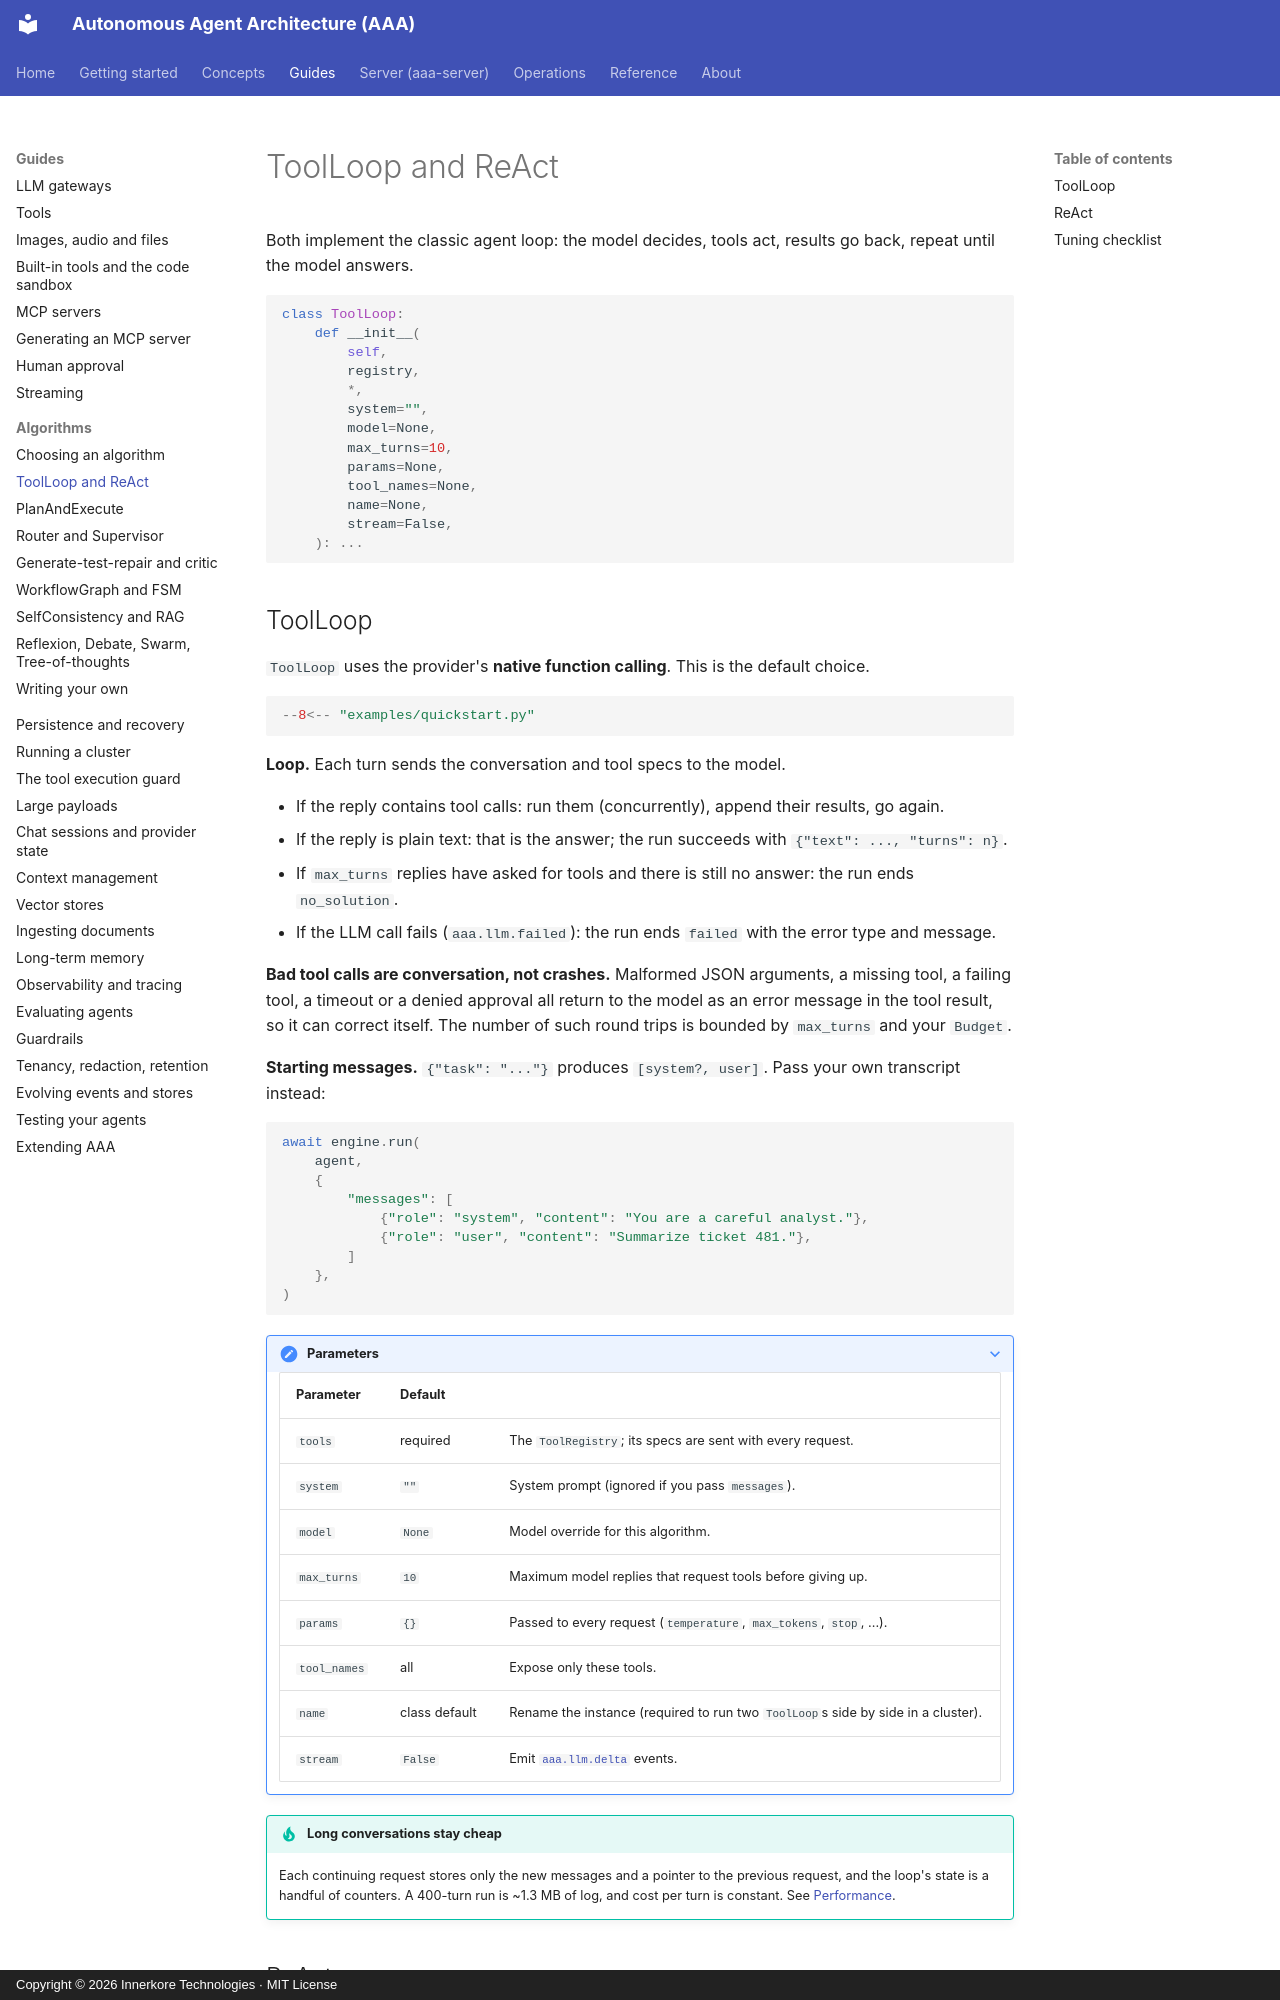

repository: innerkorehq/AutonomousAgentAlgos · page: guides/algorithms/tool-loop-react/index.html · generator: mkdocs · copyright: Copyright © 2026 Innerkore Technologies · MIT License

# ToolLoop and ReAct

Both implement the classic agent loop: the model decides, tools act, results go back, repeat until the model answers.

```python
class ToolLoop:
    def __init__(
        self,
        registry,
        *,
        system="",
        model=None,
        max_turns=10,
        params=None,
        tool_names=None,
        name=None,
        stream=False,
    ): ...
```

## ToolLoop

`ToolLoop` uses the provider's **native function calling**. This is the default choice.

```python
--8<-- "examples/quickstart.py"
```

**Loop.** Each turn sends the conversation and tool specs to the model.

- If the reply contains tool calls: run them (concurrently), append their results, go again.
- If the reply is plain text: that is the answer; the run succeeds with `{"text": ..., "turns": n}`.
- If `max_turns` replies have asked for tools and there is still no answer: the run ends `no_solution`.
- If the LLM call fails (`aaa.llm.failed`): the run ends `failed` with the error type and message.

**Bad tool calls are conversation, not crashes.** Malformed JSON arguments, a missing tool, a failing tool, a timeout
or a denied approval all return to the model as an error message in the tool result, so it can correct itself. The
number of such round trips is bounded by `max_turns` and your `Budget`.

**Starting messages.** `{"task": "..."}` produces `[system?, user]`. Pass your own transcript instead:

```python
await engine.run(
    agent,
    {
        "messages": [
            {"role": "system", "content": "You are a careful analyst."},
            {"role": "user", "content": "Summarize ticket 481."},
        ]
    },
)
```

??? note "Parameters"
    | Parameter | Default | |
    |---|---|---|
    | `tools` | required | The `ToolRegistry`; its specs are sent with every request. |
    | `system` | `""` | System prompt (ignored if you pass `messages`). |
    | `model` | `None` | Model override for this algorithm. |
    | `max_turns` | `10` | Maximum model replies that request tools before giving up. |
    | `params` | `{}` | Passed to every request (`temperature`, `max_tokens`, `stop`, ...). |
    | `tool_names` | all | Expose only these tools. |
    | `name` | class default | Rename the instance (required to run two `ToolLoop`s side by side in a cluster). |
    | `stream` | `False` | Emit [`aaa.llm.delta`](../streaming.md) events. |

!!! tip "Long conversations stay cheap"
    Each continuing request stores only the new messages and a pointer to the previous request, and the loop's
    state is a handful of counters. A 400-turn run is ~1.3 MB of log, and cost per turn is constant. See
    [Performance](../../operations/performance.md#long-conversations).
